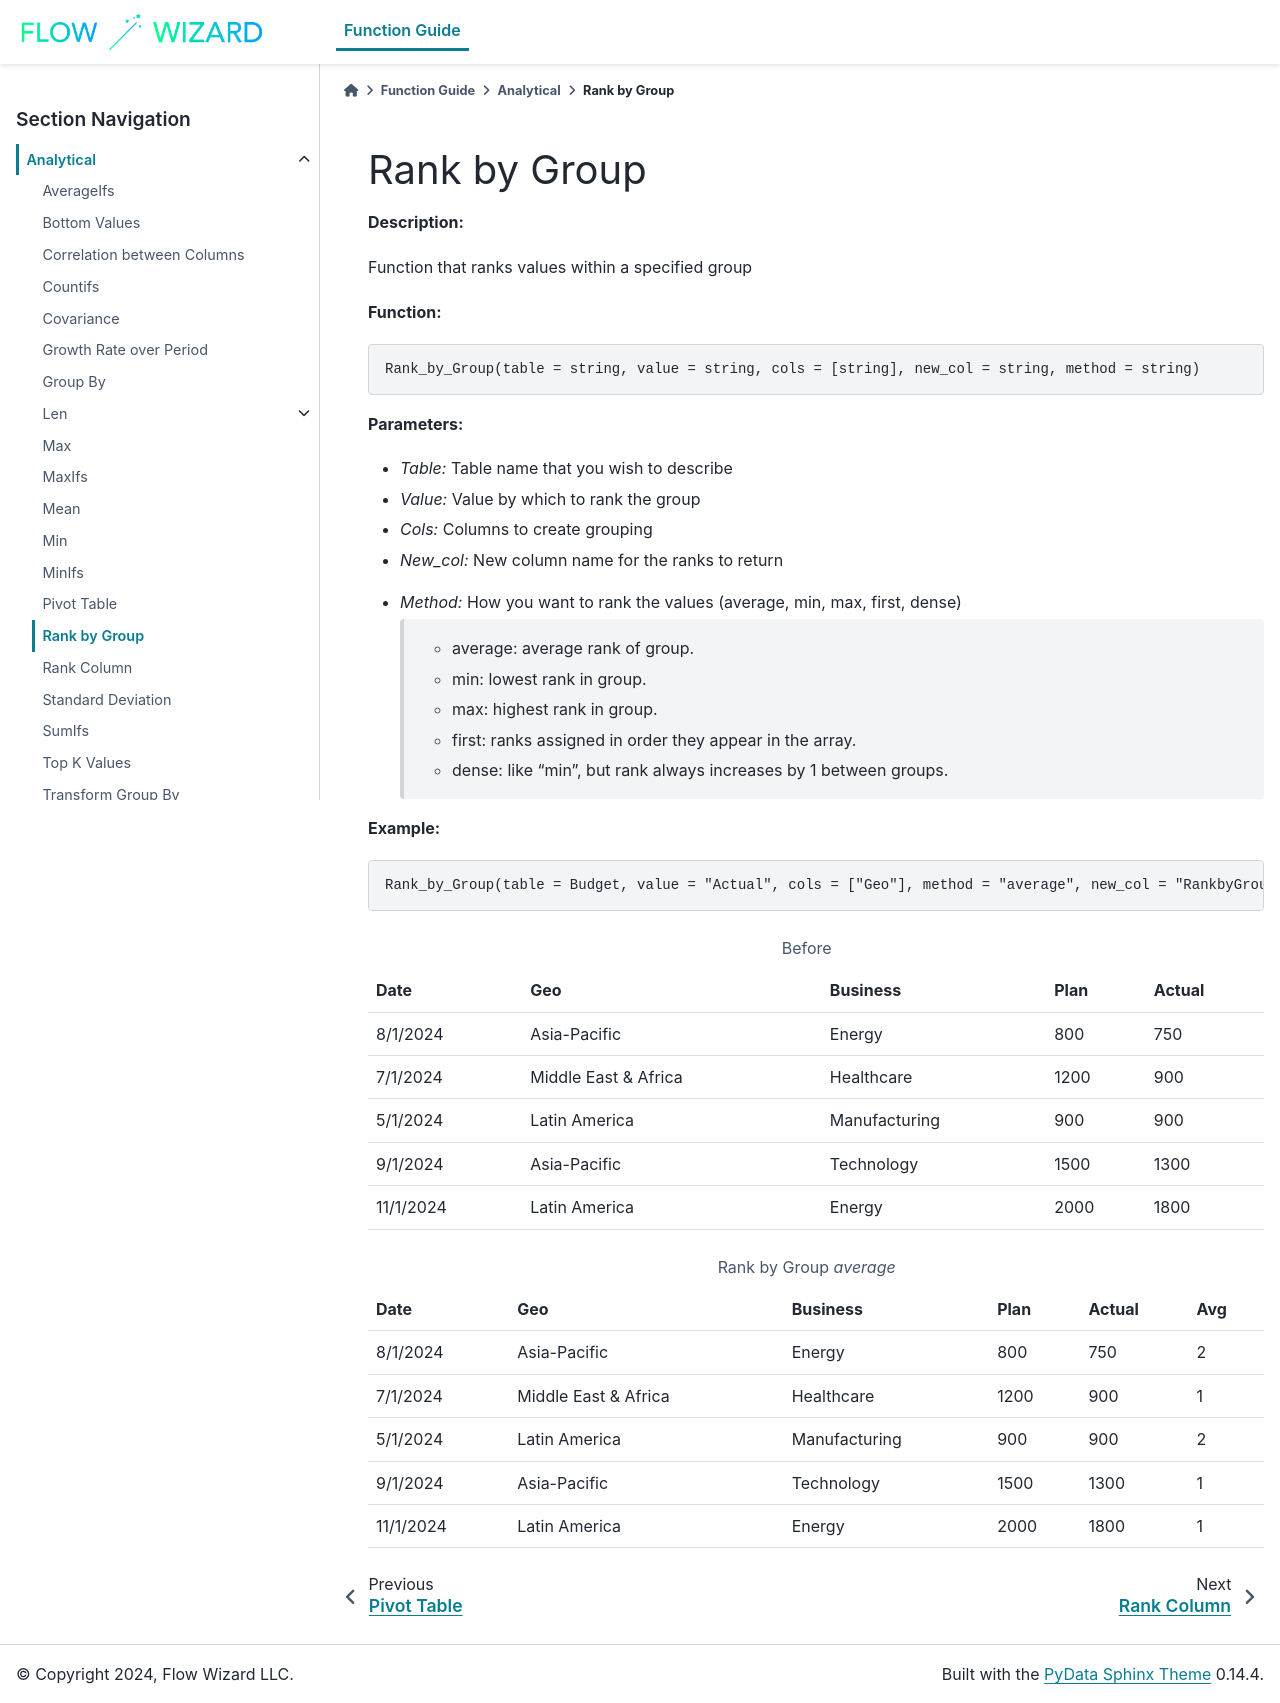

repository: gibson552/Flow-Wizard-Knowledge-Public · page: function_guide/Analytical/Rank_by_Group.html · generator: sphinx

Rank by Group
==========

**Description:**

Function that ranks values within a specified group

**Function:**

.. code-block:: python

    Rank_by_Group(table = string, value = string, cols = [string], new_col = string, method = string)

**Parameters:**

- *Table:* Table name that you wish to describe

- *Value:* Value by which to rank the group

- *Cols:* Columns to create grouping

- *New_col:* New column name for the ranks to return

+ *Method:* How you want to rank the values (average, min, max, first, dense)

    + average: average rank of group.

    + min: lowest rank in group.

    + max: highest rank in group.

    + first: ranks assigned in order they appear in the array.

    + dense: like "min", but rank always increases by 1 between groups.



**Example:**

.. code-block:: python

   Rank_by_Group(table = Budget, value = "Actual", cols = ["Geo"], method = "average", new_col = "RankbyGroup avg")

.. table:: Before

   +-------------------+----------------------+---------------+------+---------+
   | Date              | Geo                  | Business      | Plan | Actual  |
   +===================+======================+===============+======+=========+
   | 8/1/2024          | Asia-Pacific         | Energy        | 800  | 750     |
   +-------------------+----------------------+---------------+------+---------+
   | 7/1/2024          | Middle East & Africa | Healthcare    | 1200 | 900     |
   +-------------------+----------------------+---------------+------+---------+
   | 5/1/2024          | Latin America        | Manufacturing | 900  | 900     |
   +-------------------+----------------------+---------------+------+---------+
   | 9/1/2024          | Asia-Pacific         | Technology    | 1500 | 1300    |
   +-------------------+----------------------+---------------+------+---------+
   | 11/1/2024         | Latin America        | Energy        | 2000 | 1800    |
   +-------------------+----------------------+---------------+------+---------+

.. table:: Rank by Group *average*

   +-------------------+----------------------+---------------+------+---------+------+
   | Date              | Geo                  | Business      | Plan | Actual  | Avg  |
   +===================+======================+===============+======+=========+======+
   | 8/1/2024          | Asia-Pacific         | Energy        | 800  | 750     | 2    |
   +-------------------+----------------------+---------------+------+---------+------+
   | 7/1/2024          | Middle East & Africa | Healthcare    | 1200 | 900     | 1    |
   +-------------------+----------------------+---------------+------+---------+------+
   | 5/1/2024          | Latin America        | Manufacturing | 900  | 900     | 2    |
   +-------------------+----------------------+---------------+------+---------+------+
   | 9/1/2024          | Asia-Pacific         | Technology    | 1500 | 1300    | 1    |
   +-------------------+----------------------+---------------+------+---------+------+
   | 11/1/2024         | Latin America        | Energy        | 2000 | 1800    | 1    |
   +-------------------+----------------------+---------------+------+---------+------+
